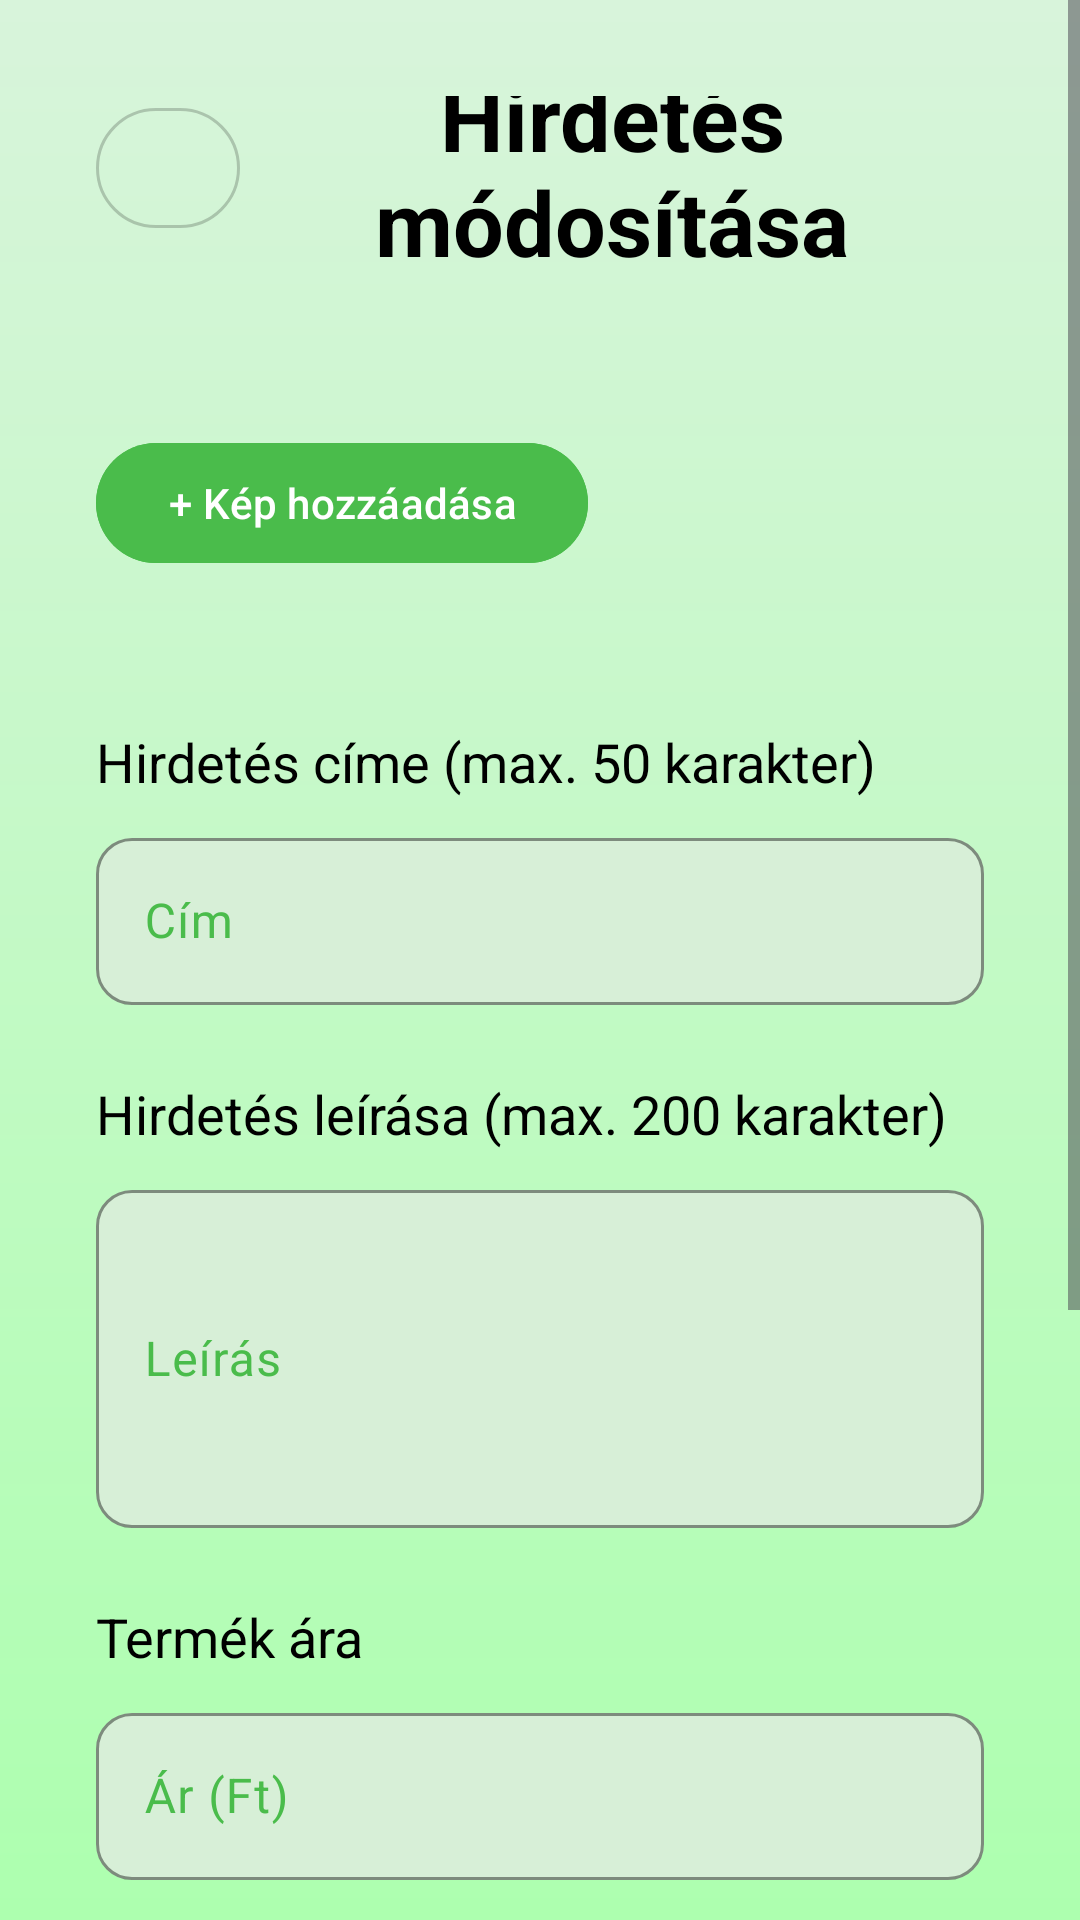

Write the Android layout XML for this screen, with the resource values it uses.
<!-- AndroidManifest.xml: application theme Base.Theme.UsedPalace -->
<!-- res/layout/activity_modify_sale.xml -->
<?xml version="1.0" encoding="utf-8"?>
<ScrollView
    xmlns:android="http://schemas.android.com/apk/res/android"
    xmlns:app="http://schemas.android.com/apk/res-auto"
    android:id="@+id/main"
    android:layout_width="match_parent"
    android:layout_height="match_parent"
    android:background="@drawable/gradient_background">

    <androidx.constraintlayout.widget.ConstraintLayout
        android:layout_width="match_parent"
        android:layout_height="wrap_content"
        android:paddingStart="32dp"
        android:paddingEnd="32dp"
        android:paddingTop="32dp"
        android:paddingBottom="32dp">

        <com.google.android.material.button.MaterialButton
            android:id="@+id/buttonBack"
            android:layout_width="48dp"
            android:layout_height="48dp"
            android:text=""
            style="@style/Widget.Material3.Button.OutlinedButton"
            app:cornerRadius="24dp"
            app:iconGravity="textStart"
            app:icon="@drawable/baseline_arrow_back_24"
            app:iconTint="@color/colorText"
            app:layout_constraintStart_toStartOf="parent"
            app:layout_constraintTop_toTopOf="parent"/>


        
        <TextView
            android:id="@+id/name"
            android:layout_width="0dp"
            android:layout_height="wrap_content"
            android:text="Hirdetés módosítása"
            android:textSize="30sp"
            android:textStyle="bold"
            android:textAlignment="center"
            android:textColor="@color/colorText"
            app:layout_constraintStart_toEndOf="@id/buttonBack"
            app:layout_constraintEnd_toEndOf="parent"
            app:layout_constraintTop_toTopOf="parent"
            app:layout_constraintBottom_toBottomOf="@id/buttonBack"/>

        
        <LinearLayout
            android:id="@+id/uploadVerticalLayout"
            android:orientation="vertical"
            android:layout_width="0dp"
            android:layout_height="wrap_content"
            android:layout_marginTop="24dp"
            app:layout_constraintTop_toBottomOf="@id/name"
            app:layout_constraintStart_toStartOf="parent"
            app:layout_constraintEnd_toEndOf="parent">

            <LinearLayout
                android:orientation="horizontal"
                android:layout_width="match_parent"
                android:layout_height="wrap_content"
                android:gravity="center_vertical">

                <com.google.android.material.button.MaterialButton
                    android:id="@+id/btnAddImage"
                    android:layout_width="wrap_content"
                    android:layout_height="wrap_content"
                    android:backgroundTint="@color/colorButtonBackground"
                    android:text="+ Kép hozzáadása" />

                <androidx.recyclerview.widget.RecyclerView
                    android:id="@+id/imageRecyclerView"
                    android:layout_width="0dp"
                    android:layout_height="100dp"
                    android:layout_weight="1"
                    android:paddingStart="8dp"
                    android:paddingEnd="8dp"/>
            </LinearLayout>
        </LinearLayout>

        
        <TextView
            android:id="@+id/saleNameText"
            android:layout_width="wrap_content"
            android:layout_height="wrap_content"
            android:text="Hirdetés címe (max. 50 karakter)"
            android:textSize="18sp"
            android:textColor="@color/colorText"
            app:layout_constraintTop_toBottomOf="@id/uploadVerticalLayout"
            app:layout_constraintStart_toStartOf="parent"
            android:layout_marginTop="24dp" />

        <com.google.android.material.textfield.TextInputLayout
            android:id="@+id/inputSaleNameLayout"
            android:layout_width="0dp"
            android:layout_height="wrap_content"
            app:layout_constraintTop_toBottomOf="@id/saleNameText"
            app:layout_constraintStart_toStartOf="parent"
            app:layout_constraintEnd_toEndOf="parent"
            android:layout_marginTop="8dp">

            <com.google.android.material.textfield.TextInputEditText
                android:id="@+id/inputSaleName"
                android:layout_width="match_parent"
                android:layout_height="wrap_content"
                android:hint="Cím"
                android:maxLength="50"
                android:inputType="text"/>
        </com.google.android.material.textfield.TextInputLayout>

        
        <TextView
            android:id="@+id/saleDescText"
            android:layout_width="wrap_content"
            android:layout_height="wrap_content"
            android:text="Hirdetés leírása (max. 200 karakter)"
            android:textSize="18sp"
            android:textColor="@color/colorText"
            app:layout_constraintTop_toBottomOf="@id/inputSaleNameLayout"
            app:layout_constraintStart_toStartOf="parent"
            android:layout_marginTop="24dp" />

        <com.google.android.material.textfield.TextInputLayout
            android:id="@+id/inputDescLayout"
            android:layout_width="0dp"
            android:layout_height="wrap_content"
            app:layout_constraintTop_toBottomOf="@id/saleDescText"
            app:layout_constraintStart_toStartOf="parent"
            app:layout_constraintEnd_toEndOf="parent"
            android:layout_marginTop="8dp">

            <com.google.android.material.textfield.TextInputEditText
                android:id="@+id/inputDesc"
                android:layout_width="match_parent"
                android:layout_height="wrap_content"
                android:hint="Leírás"
                android:inputType="textMultiLine"
                android:minLines="4"
                android:maxLines="4"
                android:maxLength="200"/>
        </com.google.android.material.textfield.TextInputLayout>

        
        <TextView
            android:id="@+id/saleCostText"
            android:layout_width="wrap_content"
            android:layout_height="wrap_content"
            android:text="Termék ára"
            android:textSize="18sp"
            android:textColor="@color/colorText"
            app:layout_constraintTop_toBottomOf="@id/inputDescLayout"
            app:layout_constraintStart_toStartOf="parent"
            android:layout_marginTop="24dp" />

        <com.google.android.material.textfield.TextInputLayout
            android:id="@+id/inputCostLayout"
            android:layout_width="0dp"
            android:layout_height="wrap_content"
            app:layout_constraintTop_toBottomOf="@id/saleCostText"
            app:layout_constraintStart_toStartOf="parent"
            app:layout_constraintEnd_toEndOf="parent"
            android:layout_marginTop="8dp">

            <com.google.android.material.textfield.TextInputEditText
                android:id="@+id/inputCost"
                android:layout_width="match_parent"
                android:layout_height="wrap_content"
                android:hint="Ár (Ft)"
                android:minLines="1"
                android:maxLines="1"
                android:maxLength="10"
                android:inputType="number"/>
        </com.google.android.material.textfield.TextInputLayout>

        
        <TextView
            android:id="@+id/saleCategoryText"
            android:layout_width="wrap_content"
            android:layout_height="wrap_content"
            android:text="Kategória"
            android:textSize="18sp"
            android:textColor="@color/colorText"
            app:layout_constraintTop_toBottomOf="@id/inputCostLayout"
            app:layout_constraintStart_toStartOf="parent"
            android:layout_marginTop="24dp" />

        <Spinner
            android:id="@+id/mainCategory"
            android:layout_width="0dp"
            android:layout_height="wrap_content"
            app:layout_constraintTop_toBottomOf="@id/saleCategoryText"
            app:layout_constraintStart_toStartOf="parent"
            app:layout_constraintEnd_toEndOf="parent"
            android:layout_marginTop="8dp" />

        
        <TextView
            android:id="@+id/subCategoryText"
            android:layout_width="wrap_content"
            android:layout_height="wrap_content"
            android:text="Alkategória"
            android:textSize="18sp"
            android:textColor="@color/colorText"
            app:layout_constraintTop_toBottomOf="@id/mainCategory"
            app:layout_constraintStart_toStartOf="parent"
            android:layout_marginTop="24dp" />

        <Spinner
            android:id="@+id/subCategory"
            android:layout_width="0dp"
            android:layout_height="wrap_content"
            app:layout_constraintTop_toBottomOf="@id/subCategoryText"
            app:layout_constraintStart_toStartOf="parent"
            app:layout_constraintEnd_toEndOf="parent"
            android:layout_marginTop="8dp" />

        
        <com.google.android.material.button.MaterialButton
            android:id="@+id/createSale"
            android:layout_width="0dp"
            android:layout_height="55dp"
            android:text="Módosítás"
            android:textSize="18sp"
            android:backgroundTint="@color/colorButtonBackground"
            android:layout_marginTop="64dp"
            app:layout_constraintTop_toBottomOf="@id/subCategory"
            app:layout_constraintStart_toStartOf="parent"
            app:layout_constraintEnd_toEndOf="parent"/>


    </androidx.constraintlayout.widget.ConstraintLayout>
</ScrollView>
<!-- resources referenced by this layout -->
<resources>
  <color name="colorButtonBackground">#4ABC4B</color>
  <color name="colorText">#000000</color>
  <!-- drawable gradient_background (drawable) -->
  <?xml version="1.0" encoding="utf-8"?>
  <shape xmlns:android="http://schemas.android.com/apk/res/android"
      android:shape="rectangle"> <gradient
      android:angle="270"
      android:startColor="@color/colorBackground"
      android:endColor="@color/colorSurface"
      android:type="linear"/>
  </shape>
  <style name="Base.Theme.UsedPalace" parent="Theme.Material3.DayNight.NoActionBar">
          
          <item name="colorPrimary">@color/colorPrimary</item>
          <item name="android:windowBackground">@color/colorBackground</item>
          <item name="android:textColor">@color/colorText</item>
          <item name="rippleColor">@color/colorPrimaryRipple</item>
          <item name="colorSurface">@color/colorSurface</item>
          <item name="colorOnSurface">@color/colorText</item>
          <item name="colorOnSurfaceVariant">@color/colorPrimary</item>
          <item name="colorSurfaceContainerHighest">@color/colorBackground</item>
          <item name="colorOutline">@color/colorOutline</item>
  
          <item name="textInputStyle">@style/Widget.Material3.TextInputLayout.UsedPalace</item>
  
      </style>
  <color name="colorBackground">#D8F4DB</color>
  <color name="colorSurface">#ADFFAF</color>
  <color name="colorPrimary">#4ABC4B</color>
  <color name="colorPrimaryRipple">#334ABC4B</color>
  <color name="colorOutline">#33000000</color>
  <style name="Widget.Material3.TextInputLayout.UsedPalace" parent="Widget.Material3.TextInputLayout.OutlinedBox">
          <item name="boxCornerRadiusTopStart">12dp</item>
          <item name="boxCornerRadiusTopEnd">12dp</item>
          <item name="boxCornerRadiusBottomStart">12dp</item>
          <item name="boxCornerRadiusBottomEnd">12dp</item>
          <item name="boxStrokeColor">@color/boxStrokeColor</item>
          <item name="boxBackgroundColor">@color/boxBackgroundColor</item>
          <item name="boxStrokeWidth">1dp</item>
          <item name="boxStrokeWidthFocused">2dp</item>
      </style>
  <color name="boxStrokeColor">#000000</color>
  <color name="boxBackgroundColor">#D7EFD7</color>
</resources>
